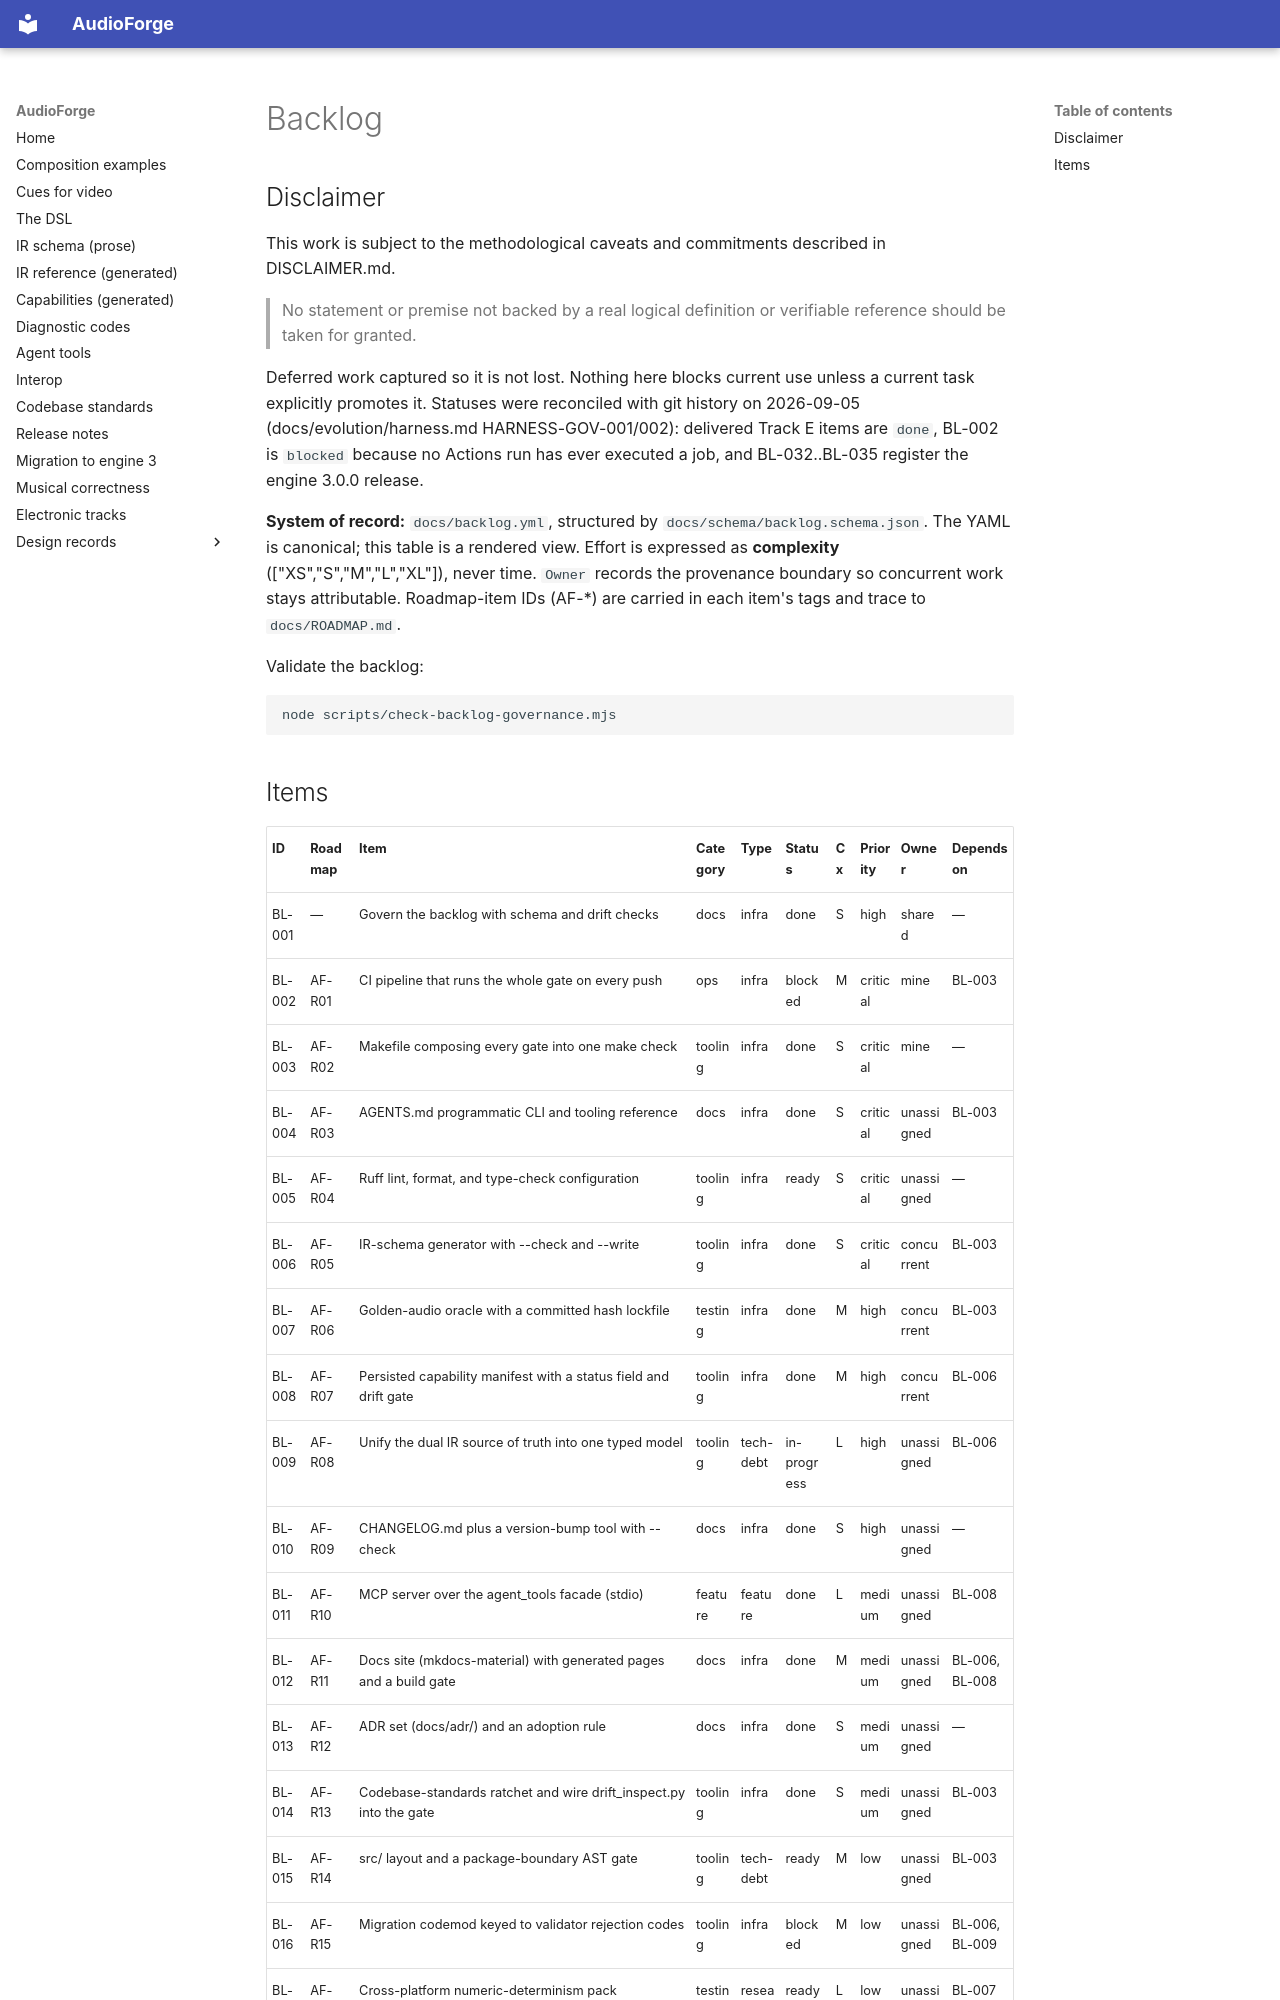

repository: pedroanisio/audioforge · page: BACKLOG/index.html · generator: mkdocs

---
disclaimer:
  notice: >-
    No information within this document should be taken for granted.
    Any statement or premise not backed by a real logical definition
    or verifiable reference may be invalid, erroneous, or a hallucination.
  generated_by: "rendered view of docs/backlog.yml; statuses reconciled by Claude Fable 5.1 via Claude Code; revised by Claude Opus 5.5 via Claude Code"
  date: "2026-09-28"
---

# Backlog

## Disclaimer

This work is subject to the methodological caveats and commitments described in DISCLAIMER.md.
> No statement or premise not backed by a real logical definition or verifiable reference should be taken for granted.

Deferred work captured so it is not lost. Nothing here blocks current use unless a current task explicitly promotes it. Statuses were reconciled with git history on 2026-09-05 (docs/evolution/harness.md HARNESS-GOV-001/002): delivered Track E items are `done`, BL-002 is `blocked` because no Actions run has ever executed a job, and BL-032..BL-035 register the engine 3.0.0 release.

**System of record:** `docs/backlog.yml`, structured by `docs/schema/backlog.schema.json`. The YAML is canonical; this table is a rendered view. Effort is expressed as **complexity** (["XS","S","M","L","XL"]), never time. `Owner` records the provenance boundary so concurrent work stays attributable. Roadmap-item IDs (AF-*) are carried in each item's tags and trace to `docs/ROADMAP.md`.

Validate the backlog:

```bash
node scripts/check-backlog-governance.mjs
```
